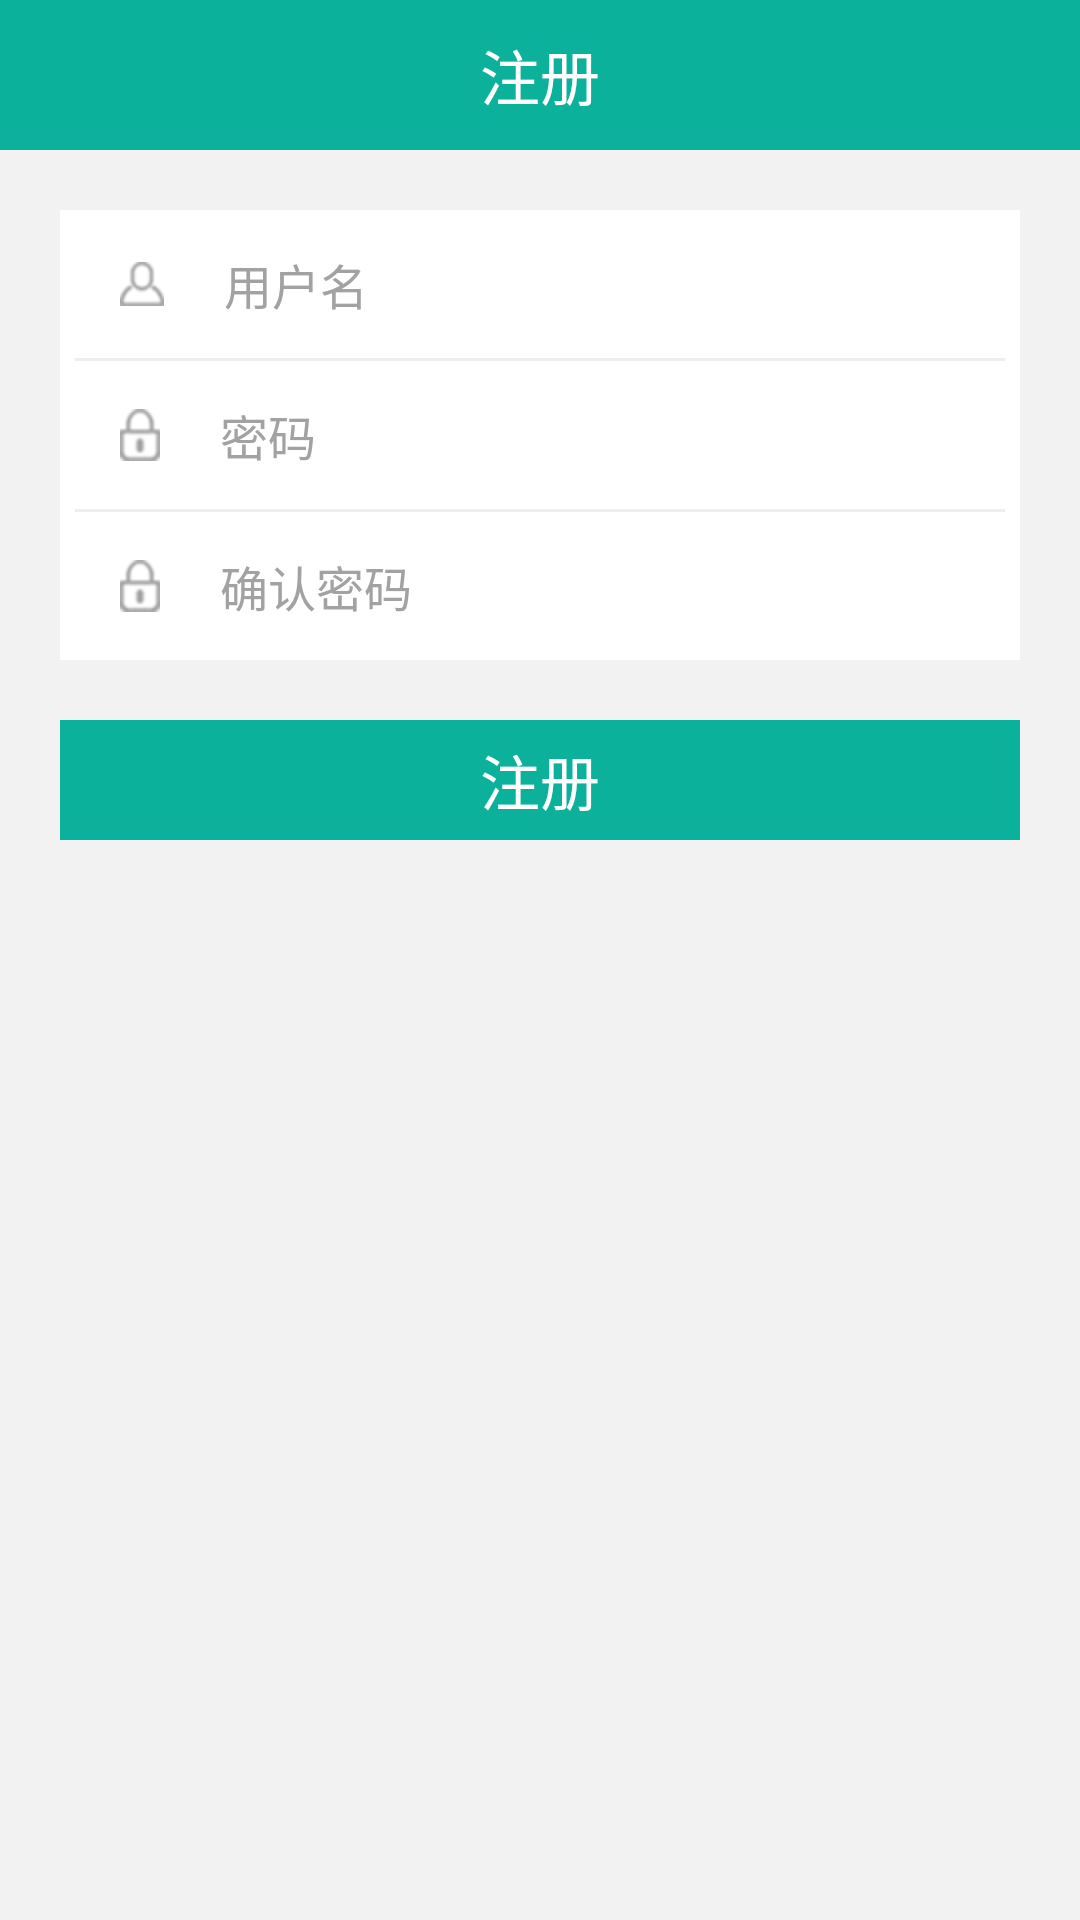

This screen was rendered from an Android layout file. Write that file and the resources it references.
<!-- AndroidManifest.xml: application theme android:Theme.Light.NoTitleBar -->
<!-- res/layout/activity_register.xml -->
<?xml version="1.0" encoding="utf-8"?>
<LinearLayout xmlns:android="http://schemas.android.com/apk/res/android"
    android:layout_width="fill_parent"
    android:layout_height="fill_parent"
    android:background="#f2f2f2"
    android:orientation="vertical"
    >

    <ScrollView
        android:layout_width="match_parent"
        android:layout_height="wrap_content">

    <LinearLayout
        android:orientation="vertical"
        android:layout_width="match_parent"
        android:layout_height="wrap_content">
    <RelativeLayout
        android:layout_width="match_parent"
        android:layout_height="50dp"
        android:background="@color/theme_color"
        >
        <TextView
            android:layout_centerInParent="true"
            android:layout_width="wrap_content"
            android:layout_height="wrap_content"
            android:textColor="#ffffff"
            android:textSize="20sp"
            android:text="注册"
            />
        <ImageView
            android:clickable="true"
            android:id="@+id/regist_back"
            android:layout_centerVertical="true"
            android:layout_width="40dp"
            android:layout_height="40dp"
            android:layout_marginLeft="10dp"
            android:src="@drawable/ic_return"
            />
    </RelativeLayout>

    <LinearLayout

        android:layout_width="match_parent"
        android:layout_height="150dp"
        android:layout_centerInParent="true"
        android:layout_marginLeft="20dp"
        android:layout_marginRight="20dp"
        android:layout_marginTop="20dp"
        android:background="#ffffff"
        android:orientation="vertical" >

        <EditText
            android:id="@+id/regist_username"
            android:layout_width="match_parent"
            android:layout_height="0dp"
            android:layout_marginBottom="5dp"
            android:layout_marginLeft="20dp"
            android:layout_marginRight="20dp"
            android:layout_marginTop="5dp"
            android:layout_weight="1"
            android:background="@null"
            android:drawableLeft="@drawable/profile"
            android:textSize="16sp"
            android:drawablePadding="20dp"
            android:hint="用户名"
            android:textColorHint="#a2a2a2"
            android:singleLine="true"
            android:textColor="#5B5B5B" />

        <LinearLayout
            android:layout_width="match_parent"
            android:layout_height="1dp"
            android:layout_marginLeft="5dp"
            android:layout_marginRight="5dp"
            android:background="#eee"
            android:orientation="vertical" >
        </LinearLayout>

        <EditText
            android:id="@+id/regist_password"
            android:layout_width="match_parent"
            android:layout_height="0dp"
            android:layout_marginBottom="5dp"
            android:layout_marginLeft="20dp"
            android:layout_marginRight="20dp"
            android:layout_marginTop="5dp"
            android:layout_weight="1"
            android:background="@null"
            android:drawableLeft="@drawable/lock"
            android:drawablePadding="20dp"
            android:hint="密码"
            android:textSize="16sp"
            android:textColorHint="#a2a2a2"
            android:inputType="textPassword"
            android:singleLine="true"
            android:textColor="#5B5B5B" />
        <LinearLayout
            android:layout_width="match_parent"
            android:layout_height="1dp"
            android:layout_marginLeft="5dp"
            android:layout_marginRight="5dp"
            android:background="#eee"
            android:orientation="vertical" >
        </LinearLayout>

        <EditText
            android:id="@+id/regist_confirm"
            android:layout_width="match_parent"
            android:layout_height="0dp"
            android:layout_marginBottom="5dp"
            android:layout_marginLeft="20dp"
            android:layout_marginRight="20dp"
            android:layout_marginTop="5dp"
            android:layout_weight="1"
            android:background="@null"
            android:drawableLeft="@drawable/lock"
            android:drawablePadding="20dp"
            android:hint="确认密码"
            android:textColorHint="#a2a2a2"
            android:textSize="16sp"
            android:inputType="textPassword"
            android:singleLine="true"
            android:textColor="#5B5B5B" />
    </LinearLayout>

    <LinearLayout
        android:clickable="true"
        android:id="@+id/regist"
        android:layout_width="match_parent"
        android:layout_height="40dp"
        android:layout_marginLeft="20dp"
        android:layout_marginRight="20dp"
        android:layout_marginTop="20dp"
        android:gravity="center"
        android:background="@drawable/selector_theme_button"
        android:orientation="horizontal" >

        <TextView
            android:layout_width="wrap_content"
            android:layout_height="wrap_content"
            android:text="注册"

            android:textColor="#ffffff"
            android:textSize="20sp" />
    </LinearLayout>

    </LinearLayout>
    </ScrollView>
</LinearLayout>
<!-- resources referenced by this layout -->
<resources>
  <color name="theme_color">#FF0CB19B</color>
  <!-- drawable lock: png bitmap (drawable-hdpi, 15938 bytes) -->
  <!-- drawable profile: png bitmap (drawable-hdpi, 15427 bytes) -->
  <!-- drawable selector_theme_button (drawable-hdpi) -->
  <?xml version="1.0" encoding="utf-8"?>
  <selector xmlns:android="http://schemas.android.com/apk/res/android">
      <item android:drawable="@drawable/theme_color_n" android:state_pressed="true"/>
      <item android:drawable="@drawable/theme_color" android:state_pressed="false"/>
   
  </selector>
</resources>
